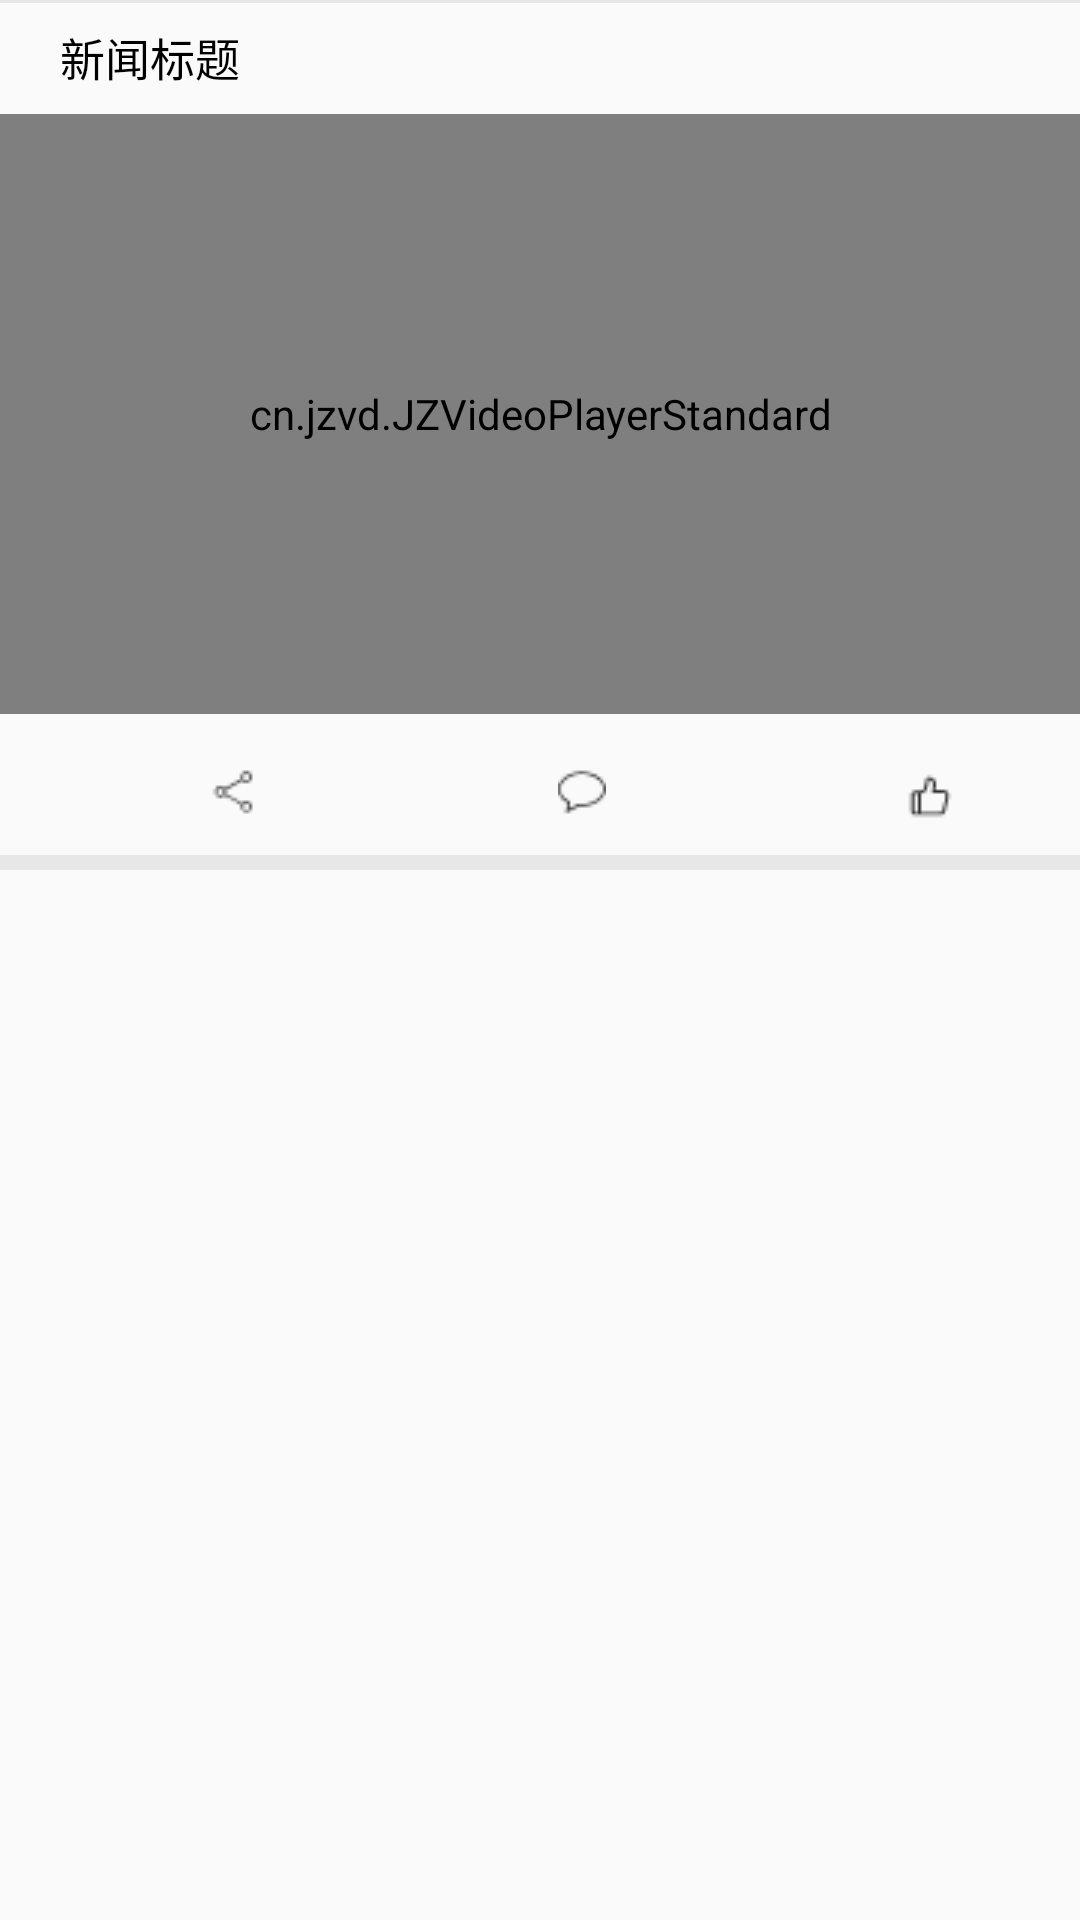

Here is an Android app screen rendered from its layout file. Give the layout XML and the strings, colors and styles it references.
<!-- AndroidManifest.xml: application theme AppTheme -->
<!-- res/layout/collect_video_item.xml -->
<?xml version="1.0" encoding="utf-8"?>

<RelativeLayout xmlns:android="http://schemas.android.com/apk/res/android"
    android:layout_width="match_parent"
    android:layout_height="wrap_content"
    android:id="@+id/layout_collect_video_item"
    >

    <View
        android:layout_width="match_parent"
        android:layout_height="1dp"
        android:background="@color/backgroundcolor" />

    <LinearLayout
        android:id="@+id/linearLayout5"
        android:layout_width="37dp"
        android:layout_height="wrap_content"
        android:layout_marginStart="8dp"
        android:layout_marginTop="8dp"
        android:layout_marginBottom="8dp"
        android:visibility="gone"
        >

        <CheckBox
            android:id="@+id/check_box_choose2"
            style="@style/CustomCheckboxTheme4"
            android:layout_width="wrap_content"
            android:layout_height="wrap_content"
            android:layout_gravity="top" />
    </LinearLayout>

    <TextView
        android:id="@+id/tv_collect_video_title"
        android:layout_width="wrap_content"
        android:layout_height="wrap_content"
        android:layout_marginStart="20dp"
        android:layout_marginTop="8dp"
        android:layout_marginEnd="20dp"
        android:layout_toRightOf="@id/linearLayout5"
        android:text="新闻标题"
        android:textColor="#000000"
        android:textSize="15dp" />

    <cn.jzvd.JZVideoPlayerStandard
        android:id="@+id/jiao_zi_video_collect"
        android:layout_width="match_parent"
        android:layout_height="200dp"
        android:layout_below="@id/tv_collect_video_title"
        android:layout_marginTop="8dp"
        android:layout_marginBottom="8dp"
        android:layout_toRightOf="@id/linearLayout5">

    </cn.jzvd.JZVideoPlayerStandard>

    <include android:id="@+id/include_2"
        android:layout_toRightOf="@id/linearLayout5"
        android:layout_below="@id/jiao_zi_video_collect"
        android:layout_width="wrap_content"
        android:layout_height="wrap_content"
        layout="@layout/collect_item_button_layout"
        android:layout_alignParentEnd="true"
        android:layout_marginEnd="20dp"
        android:layout_marginStart="20dp"
        />

    <View
        android:layout_width="match_parent"
        android:layout_height="5dp"
        android:background="@color/backgroundcolor"
        android:layout_below="@id/include_2"
        />

</RelativeLayout>
<!-- res/layout/collect_item_button_layout.xml (included above) -->
<?xml version="1.0" encoding="utf-8"?>

<RelativeLayout xmlns:android="http://schemas.android.com/apk/res/android"
    android:layout_width="wrap_content"
    android:layout_height="wrap_content">

    <ImageView
        android:id="@+id/iv_collect_share"
        android:layout_width="wrap_content"
        android:layout_height="wrap_content"
        android:layout_marginTop="10dp"
        android:layout_marginBottom="10dp"
        android:layout_marginStart="50dp"
        android:layout_marginEnd="50dp"
        android:src="@drawable/share_collect_icon" />

    <ImageView
        android:id="@+id/iv_collect_comment"
        android:layout_width="wrap_content"
        android:layout_height="wrap_content"
        android:layout_marginTop="10dp"
        android:layout_marginBottom="10dp"
        android:layout_marginStart="50dp"
        android:layout_marginEnd="50dp"
        android:layout_toRightOf="@id/iv_collect_share"
        android:src="@drawable/collect_comment_icon" />

    <CheckBox
        android:id="@+id/check_box_like"
        style="@style/CustomCheckboxTheme5"
        android:layout_toRightOf="@id/iv_collect_comment"
        android:layout_marginTop="10dp"
        android:layout_marginBottom="10dp"
        android:layout_marginStart="50dp"
        android:layout_marginEnd="50dp"
        android:layout_width="wrap_content"
        android:layout_height="wrap_content" />


</RelativeLayout>
<!-- resources referenced by this layout -->
<resources>
  <color name="backgroundcolor">#e7e7e7</color>
  <!-- drawable collect_comment_icon: png bitmap (drawable, 361 bytes) -->
  <!-- drawable share_collect_icon: png bitmap (drawable, 334 bytes) -->
  <style name="CustomCheckboxTheme4" parent="@android:style/Widget.CompoundButton.CheckBox">
          <item name="android:button">@drawable/bg_choose</item>
      </style>
  <style name="CustomCheckboxTheme5" parent="@android:style/Widget.CompoundButton.CheckBox">
          <item name="android:button">@drawable/bg_like3</item>
      </style>
  <style name="AppTheme" parent="Theme.AppCompat.Light.NoActionBar">
          
          <item name="colorPrimary">@color/colorPrimary</item>
          <item name="colorPrimaryDark">@color/colorPrimaryDark</item>
          <item name="colorAccent">@color/colorAccent</item>
      </style>
  <!-- drawable bg_choose (drawable) -->
  <?xml version="1.0" encoding="utf-8"?>
  
  <selector xmlns:android="http://schemas.android.com/apk/res/android">
      <item android:drawable="@drawable/choose_icon" android:state_checked="true"/>
      <item android:drawable="@drawable/unchoose_icon" android:state_checked="false"/>
      <item android:drawable="@drawable/unchoose_icon"/>
  </selector>
  <!-- drawable bg_like3 (drawable) -->
  <?xml version="1.0" encoding="utf-8"?>
  
  <selector xmlns:android="http://schemas.android.com/apk/res/android">
      <item android:drawable="@drawable/collect_like_icon" android:state_checked="true"/>
      <item android:drawable="@drawable/collect_unlike_icon" android:state_checked="false"/>
      <item android:drawable="@drawable/collect_unlike_icon"/>
  </selector>
  <color name="colorPrimary">#008577</color>
  <color name="colorPrimaryDark">#00574B</color>
  <color name="colorAccent">#D81B60</color>
  <!-- drawable choose_icon: png bitmap (drawable, 671 bytes) -->
  <!-- drawable unchoose_icon: png bitmap (drawable, 735 bytes) -->
  <!-- drawable collect_like_icon: png bitmap (drawable, 333 bytes) -->
  <!-- drawable collect_unlike_icon: png bitmap (drawable, 331 bytes) -->
</resources>
